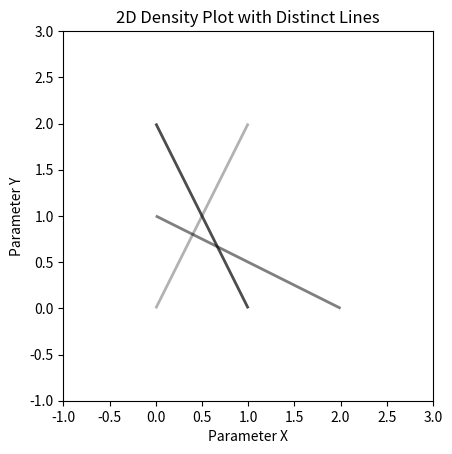

Reproduce this figure in Python.

import numpy as np
import matplotlib.pyplot as plt
from matplotlib.collections import LineCollection

# Example data: distinct lines in the parameter space along with corresponding probabilities
lines = [
    np.array([[0, 0], [1, 2]]),  # Line 1
    np.array([[0, 1], [2, 0]]),  # Line 2
    np.array([[0, 2], [1, 0]]),  # Line 3
]

# Probabilities corresponding to each line
probabilities = [0.3, 0.5, 0.7]

# Create a figure and an axis
fig, ax = plt.subplots()

# Create a list to store the segments and their corresponding colors
segments = []
colors = []

# Create line segments and colors with their respective opacities
for line, prob in zip(lines, probabilities):
    segments.append(line)
    colors.append((0, 0, 0, prob))  # RGBA: black with varying opacities

# Create a LineCollection from the segments
line_segments = LineCollection(segments, colors=colors, linewidths=2)
ax.add_collection(line_segments)

# Set limits and labels
ax.set_xlim(-1, 3)
ax.set_ylim(-1, 3)
ax.set_aspect('equal')
ax.set_title('2D Density Plot with Distinct Lines')
ax.set_xlabel('Parameter X')
ax.set_ylabel('Parameter Y')

# Show the plot
plt.show()
